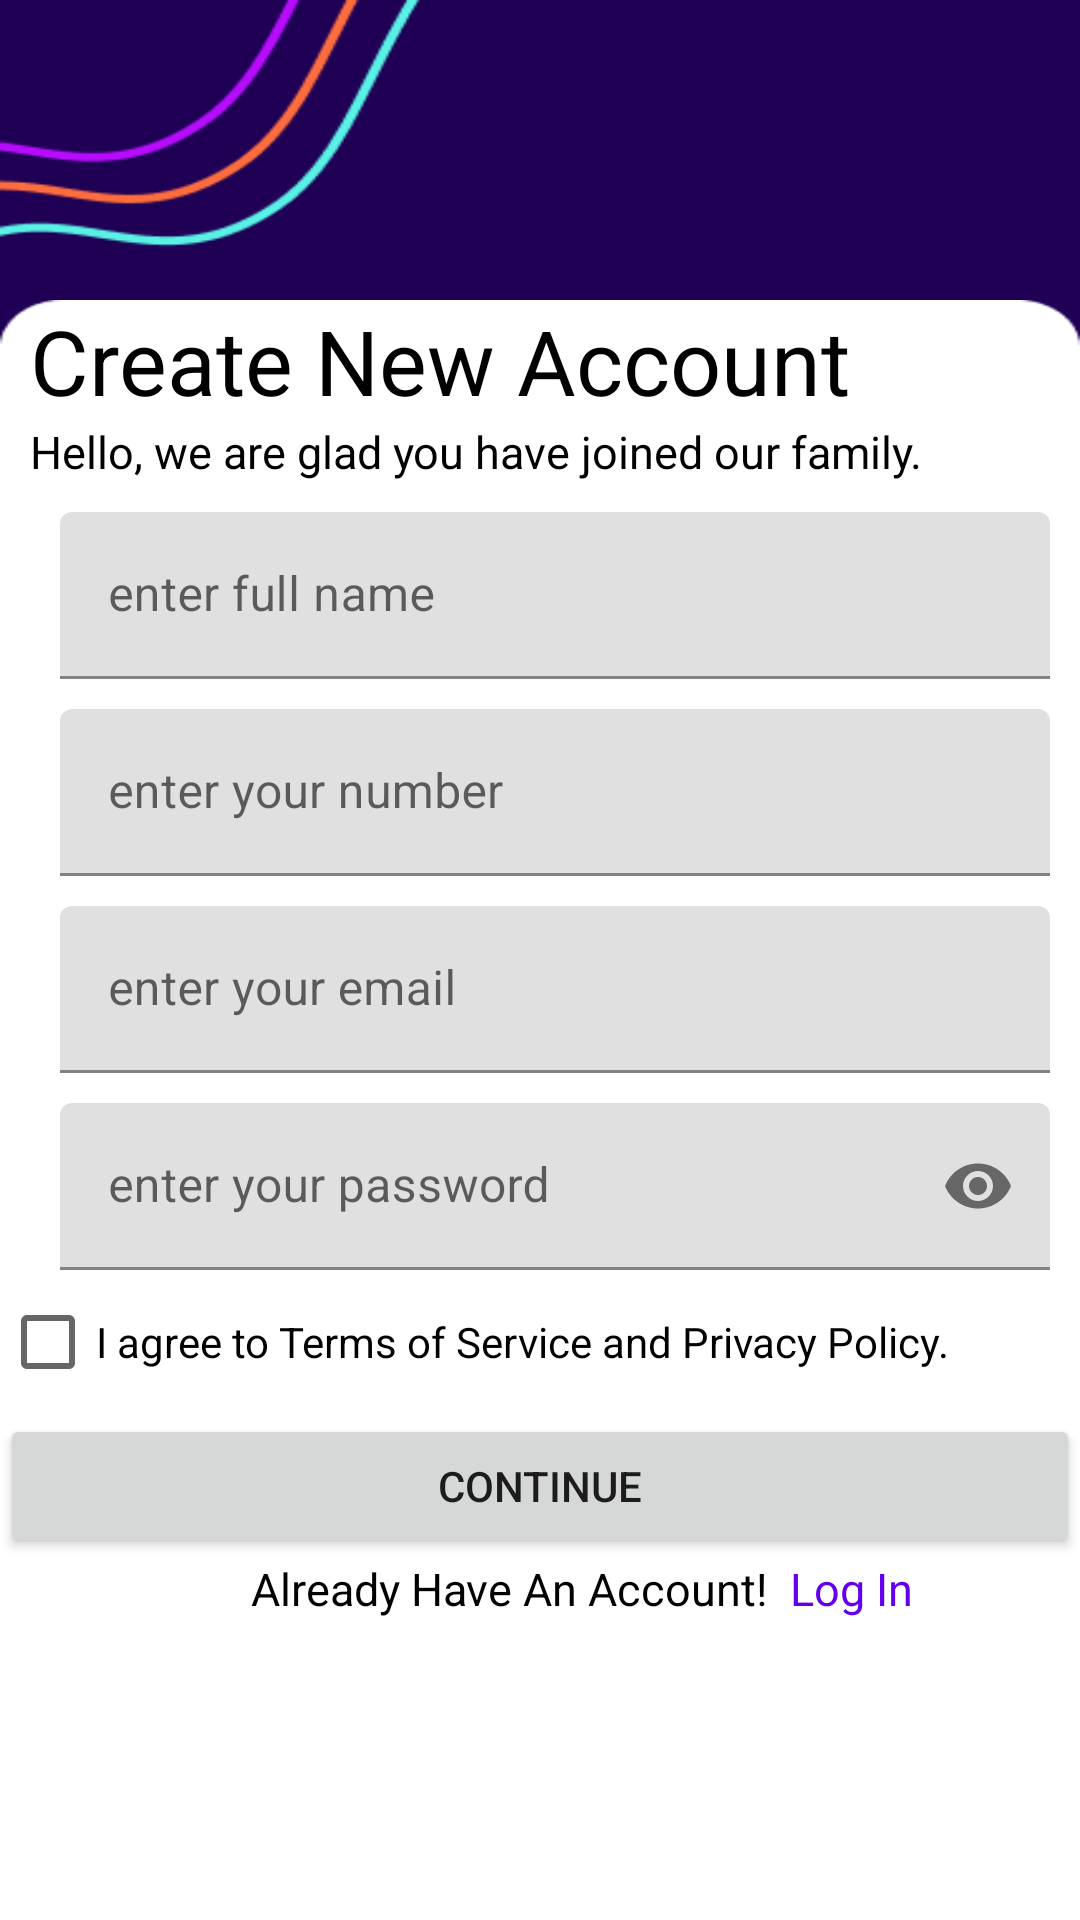

Reconstruct the res/layout file that produces this screen, plus the resources it refers to.
<!-- AndroidManifest.xml: application theme Theme.Encomm -->
<!-- res/layout/activity_create.xml -->
<?xml version="1.0" encoding="utf-8"?>
<androidx.constraintlayout.widget.ConstraintLayout xmlns:android="http://schemas.android.com/apk/res/android"
    xmlns:app="http://schemas.android.com/apk/res-auto"
    xmlns:tools="http://schemas.android.com/tools"
    android:layout_width="match_parent"
    android:layout_height="match_parent"
    android:background="@drawable/splachscreenopen"
    tools:context=".create">

    <ImageView
        android:layout_width="match_parent"
        android:layout_height="match_parent"
        android:layout_marginTop="100dp"
        android:background="@drawable/create"
        app:layout_constraintTop_toTopOf="parent" />


    <TextView
        android:id="@+id/create"
        android:layout_width="match_parent"
        android:layout_height="wrap_content"
        android:layout_marginStart="10dp"
        android:layout_marginTop="100dp"
        android:text="Create New Account"
        android:textColor="@color/black"
        android:textSize="30dp"
        app:layout_constraintStart_toStartOf="parent"
        app:layout_constraintTop_toTopOf="parent" />

    <TextView
        android:id="@+id/welcome"
        android:layout_width="wrap_content"
        android:layout_height="wrap_content"
        android:layout_marginStart="10dp"
        android:text="Hello, we are glad you have joined our family."
        android:textColor="@color/black"
        android:textSize="15dp"
        app:layout_constraintStart_toStartOf="parent"
        app:layout_constraintTop_toBottomOf="@+id/create"

        />

    <com.google.android.material.textfield.TextInputLayout
        android:id="@+id/name"
        android:layout_width="match_parent"
        android:layout_height="wrap_content"
        android:layout_margin="10dp"
        android:text="Fullname "
        android:textColor="@color/black"
        android:textSize="15dp"
        app:layout_constraintStart_toStartOf="parent"
        app:layout_constraintTop_toBottomOf="@id/welcome">

        <EditText
            android:id="@+id/ename"
            android:layout_width="match_parent"
            android:layout_height="wrap_content"
            android:layout_marginStart="10dp"
            android:hint="enter full name"
            android:inputType="text"
            app:layout_constraintStart_toStartOf="parent"
            app:layout_constraintTop_toBottomOf="@id/name"

            />
    </com.google.android.material.textfield.TextInputLayout>

    <com.google.android.material.textfield.TextInputLayout
        android:id="@+id/phone"
        android:layout_width="match_parent"
        android:layout_height="wrap_content"
        android:layout_margin="10dp"
        android:text="your number "
        android:textColor="@color/black"
        android:textSize="15dp"
        app:layout_constraintStart_toStartOf="parent"
        app:layout_constraintTop_toBottomOf="@id/name">

        <EditText
            android:id="@+id/ephone"
            android:layout_width="match_parent"
            android:layout_height="wrap_content"
            android:layout_marginStart="10dp"
            android:hint="enter your number"
            android:inputType="number"
            app:layout_constraintStart_toStartOf="parent"
            app:layout_constraintTop_toBottomOf="@id/phone"

            />
    </com.google.android.material.textfield.TextInputLayout>

    <com.google.android.material.textfield.TextInputLayout

        android:id="@+id/email"
        android:layout_width="match_parent"
        android:layout_height="wrap_content"
        android:layout_margin="10dp"
        android:text="Email "
        android:textColor="@color/black"
        android:textSize="15dp"
        app:layout_constraintStart_toStartOf="parent"
        app:layout_constraintTop_toBottomOf="@id/phone">

        <EditText
            android:id="@+id/eemail"
            android:layout_width="match_parent"
            android:layout_height="wrap_content"
            android:layout_marginStart="10dp"
            android:hint="enter your email"
            android:inputType="text"
            app:layout_constraintStart_toStartOf="parent"
            app:layout_constraintTop_toBottomOf="@id/email"

            />
    </com.google.android.material.textfield.TextInputLayout>

    <com.google.android.material.textfield.TextInputLayout
        android:id="@+id/pass"
        android:layout_width="match_parent"
        android:layout_height="wrap_content"
        android:layout_margin="10dp"
        android:text="password"
        android:textColor="@color/black"
        android:textSize="15dp"
        app:endIconMode="password_toggle"
        app:layout_constraintStart_toStartOf="parent"
        app:layout_constraintTop_toBottomOf="@id/email"

        >

        <EditText
            android:id="@+id/epass"
            android:layout_width="match_parent"
            android:layout_height="wrap_content"
            android:layout_marginStart="10dp"
            android:hint="enter your password"
            android:inputType="textPassword"
            app:layout_constraintStart_toStartOf="parent"
            app:layout_constraintTop_toBottomOf="@id/pass"

            />
    </com.google.android.material.textfield.TextInputLayout>




    <CheckBox
        android:id="@+id/check"
        android:layout_width="match_parent"
        android:layout_height="wrap_content"
        android:text="I agree to Terms of Service and Privacy Policy."
        app:layout_constraintTop_toBottomOf="@id/pass" />

    <Button
        android:id="@+id/btn"
        android:layout_width="match_parent"
        android:layout_height="wrap_content"
        android:text="Continue"
        app:layout_constraintTop_toBottomOf="@id/check"

        />

    <TextView
        android:id="@+id/txt"
        android:layout_width="wrap_content"
        android:layout_height="wrap_content"
        android:layout_marginStart="80dp"
        android:gravity="center"
        android:text=" Already Have An Account! "
        android:textColor="@color/black"
        android:textSize="15dp"
        app:layout_constraintStart_toStartOf="parent"
        app:layout_constraintTop_toBottomOf="@id/btn"

        />

    <TextView
        android:id="@+id/login"
        android:layout_width="wrap_content"
        android:layout_height="wrap_content"
        android:gravity="center"
        android:text=" Log In "
        android:textColor="@color/purple_500"
        android:textSize="15dp"
        app:layout_constraintStart_toEndOf="@+id/txt"
        app:layout_constraintTop_toBottomOf="@id/btn"

        />

</androidx.constraintlayout.widget.ConstraintLayout>
<!-- resources referenced by this layout -->
<resources>
  <!-- drawable create: png bitmap (drawable, 3652 bytes) -->
  <!-- drawable splachscreenopen: jpg bitmap (drawable, 53894 bytes) -->
  <style name="Theme.Encomm" parent="Theme.MaterialComponents.DayNight.NoActionBar">
          
          <item name="colorPrimary">@color/purple_500</item>
          <item name="colorPrimaryVariant">@color/purple_700</item>
          <item name="colorOnPrimary">@color/white</item>
          
          <item name="colorSecondary">@color/teal_200</item>
          <item name="colorSecondaryVariant">@color/teal_700</item>
          <item name="colorOnSecondary">@color/black</item>
          
          <item name="android:statusBarColor">?attr/colorPrimaryVariant</item>
          
      </style>
  <!-- not gathered from this repository: default colours our renderer supplied (Android Studio template values) -->
  <color name="purple_500">#FF6200EE</color>
  <color name="purple_700">#FF3700B3</color>
  <color name="teal_200">#FF03DAC5</color>
  <color name="teal_700">#FF018786</color>
  <color name="black">#FF000000</color>
  <color name="white">#FFFFFFFF</color>
</resources>
